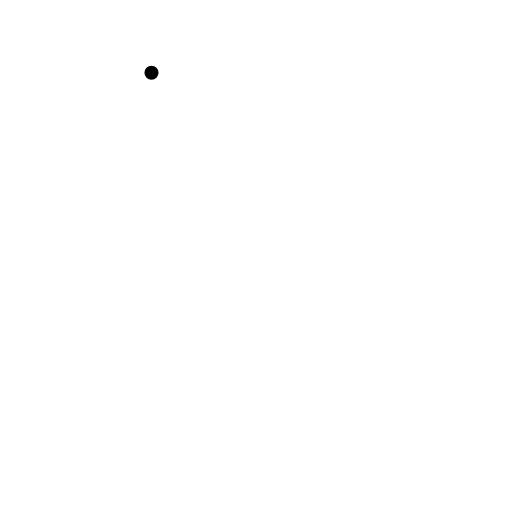
t = 0.00 s
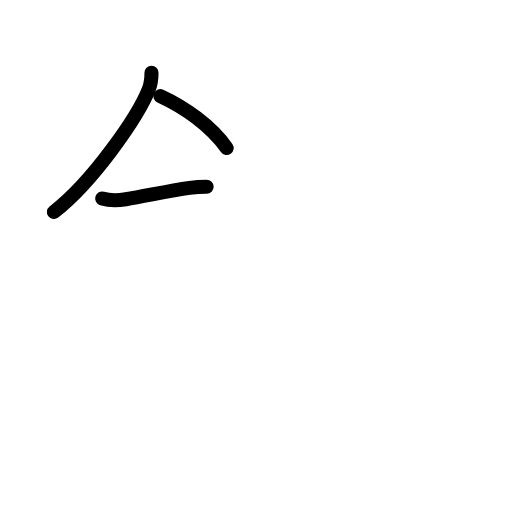
t = 2.42 s
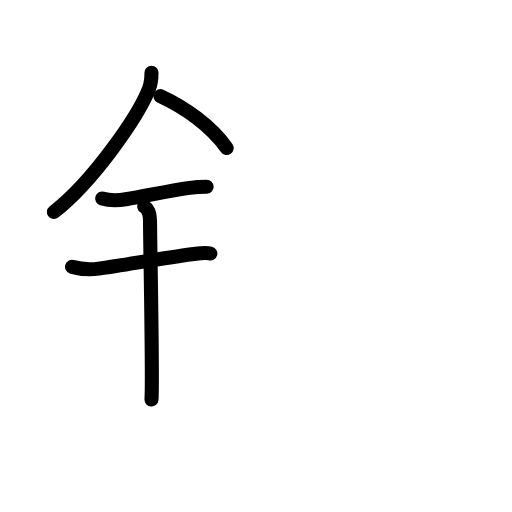
t = 4.75 s
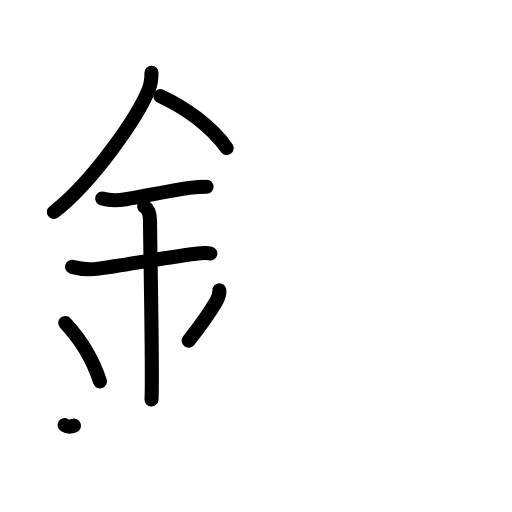
t = 7.25 s
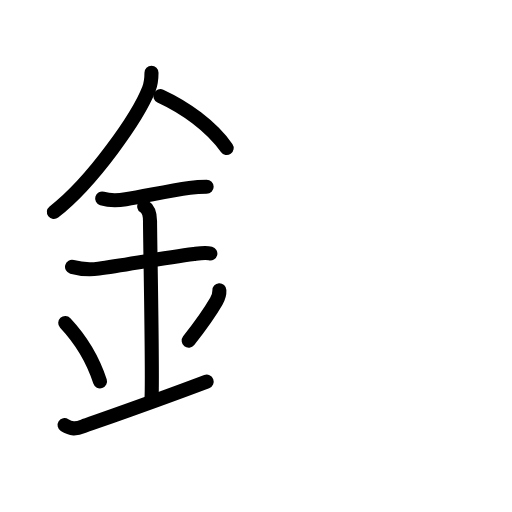
t = 7.75 s
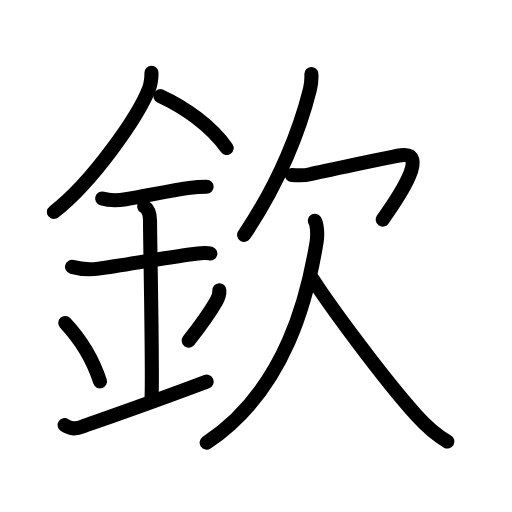
t = 12.00 s

The animated SVG that drew these frames (rendered in a browser with its animation timeline set to each time). Animation: 36 SMIL elements (animate=36); one cycle of 12.00 s.

<?xml version="1.0" encoding="UTF-8"?>
<!--
AniKanjiVG is licensed by CC-BY-SA Paul C. Sommerhoff (https://bitbucket.org/sommerhoff/anikanjivg).
AniKanjiVG uses KanjiVG which is licensed by CC-BY-SA Ulrich Apel (http://kanjivg.tagaini.net).
See also http://creativecommons.org/licenses/by-sa/3.0/
-->
<svg xmlns:kvg='http://kanjivg.tagaini.net' xmlns='http://www.w3.org/2000/svg' width='109' height='109' viewBox='0 0 109 109' style='fill:none;stroke:#000000;stroke-width:3;stroke-linecap:round;stroke-linejoin:round;' id="kvg:kanji_06b3d"><g id="kvg:06b3d" kvg:element="欽"><g id="kvg:06b3d-g1" kvg:element="金" kvg:position="left" kvg:radical="nelson"><path id="kvg:06b3d-s1" kvg:type="㇒" d="M32.25,15.49c0,1.24-0.09,2.29-0.55,3.46c-2.24,5.75-11.89,19.72-20.23,26.18"><animate attributeName="d" begin="0.0s" dur="0.5s" from="M32.25,15.49C32.25,15.49,32.25,15.49,32.25,15.49" to="M32.25,15.49c0,1.24-0.09,2.29-0.55,3.46" />
<animate attributeName="d" begin="0.5s" dur="0.5s" from="M32.25,15.49c0,1.24-0.09,2.29-0.55,3.46c0,0,0,0,0,0,0" to="M32.25,15.49c0,1.24-0.09,2.29-0.55,3.46c-2.24,5.75-11.89,19.72-20.23,26.18" />
</path>
<path id="kvg:06b3d-s2" kvg:type="㇔/㇏" d="M34.14,20.46c5.23,2.41,10.73,6.29,14.11,11.04"><animate attributeName="d" begin="1.0s" dur="1.0s" from="M34.14,20.46C34.14,20.46,34.14,20.46,34.14,20.46" to="M34.14,20.46c5.23,2.41,10.73,6.29,14.11,11.04" />
<animate attributeName="d" begin="0s" dur="1.0s" from="M-100,-100" to="M-100,-100" />
</path>
<path id="kvg:06b3d-s3" kvg:type="㇐" d="M21.75,42.25c1.63,0.5,3.37,0.44,5.03,0.17c4.1-0.65,8.82-1.74,13.59-2.42c1.26-0.18,2.36-0.25,3.62-0.25"><animate attributeName="d" begin="2.0s" dur="0.3333333333333333s" from="M21.75,42.25C21.75,42.25,21.75,42.25,21.75,42.25" to="M21.75,42.25c1.63,0.5,3.37,0.44,5.03,0.17" />
<animate attributeName="d" begin="2.3333333333333335s" dur="0.3333333333333333s" from="M21.75,42.25c1.63,0.5,3.37,0.44,5.03,0.17c0,0,0,0,0,0,0" to="M21.75,42.25c1.63,0.5,3.37,0.44,5.03,0.17c4.1-0.65,8.82-1.74,13.59-2.42" />
<animate attributeName="d" begin="2.6666666666666665s" dur="0.3333333333333333s" from="M21.75,42.25c1.63,0.5,3.37,0.44,5.03,0.17c4.1-0.65,8.82-1.74,13.59-2.42c0,0,0,0,0,0,0" to="M21.75,42.25c1.63,0.5,3.37,0.44,5.03,0.17c4.1-0.65,8.82-1.74,13.59-2.42c1.26-0.18,2.36-0.25,3.62-0.25" />
<animate attributeName="d" begin="0s" dur="2.0s" from="M-100,-100" to="M-100,-100" />
</path>
<path id="kvg:06b3d-s4" kvg:type="㇐" d="M15.34,56.81c2.04,0.56,4.17,0.59,5.67,0.38c5.69-0.79,14-2.33,20.28-3.12c0.74-0.09,2.38-0.38,3.49-0.1"><animate attributeName="d" begin="3.0s" dur="0.3333333333333333s" from="M15.34,56.81C15.34,56.81,15.34,56.81,15.34,56.81" to="M15.34,56.81c2.04,0.56,4.17,0.59,5.67,0.38" />
<animate attributeName="d" begin="3.3333333333333335s" dur="0.3333333333333333s" from="M15.34,56.81c2.04,0.56,4.17,0.59,5.67,0.38c0,0,0,0,0,0,0" to="M15.34,56.81c2.04,0.56,4.17,0.59,5.67,0.38c5.69-0.79,14-2.33,20.28-3.12" />
<animate attributeName="d" begin="3.6666666666666665s" dur="0.3333333333333333s" from="M15.34,56.81c2.04,0.56,4.17,0.59,5.67,0.38c5.69-0.79,14-2.33,20.28-3.12c0,0,0,0,0,0,0" to="M15.34,56.81c2.04,0.56,4.17,0.59,5.67,0.38c5.69-0.79,14-2.33,20.28-3.12c0.74-0.09,2.38-0.38,3.49-0.1" />
<animate attributeName="d" begin="0s" dur="3.0s" from="M-100,-100" to="M-100,-100" />
</path>
<path id="kvg:06b3d-s5" kvg:type="㇑a" d="M30.7,43.94c1.24,0.78,1.24,2.52,1.24,3.14c0,4.35,0.62,33.63,0.31,37.98"><animate attributeName="d" begin="4.0s" dur="0.5s" from="M30.7,43.94C30.7,43.94,30.7,43.94,30.7,43.94" to="M30.7,43.94c1.24,0.78,1.24,2.52,1.24,3.14" />
<animate attributeName="d" begin="4.5s" dur="0.5s" from="M30.7,43.94c1.24,0.78,1.24,2.52,1.24,3.14c0,0,0,0,0,0,0" to="M30.7,43.94c1.24,0.78,1.24,2.52,1.24,3.14c0,4.35,0.62,33.63,0.31,37.98" />
<animate attributeName="d" begin="0s" dur="4.0s" from="M-100,-100" to="M-100,-100" />
</path>
<path id="kvg:06b3d-s6" kvg:type="㇔" d="M13.89,68.76c4.37,4.66,6.51,9.71,7.4,12.44"><animate attributeName="d" begin="5.0s" dur="1.0s" from="M13.89,68.76C13.89,68.76,13.89,68.76,13.89,68.76" to="M13.89,68.76c4.37,4.66,6.51,9.71,7.4,12.44" />
<animate attributeName="d" begin="0s" dur="5.0s" from="M-100,-100" to="M-100,-100" />
</path>
<path id="kvg:06b3d-s7" kvg:type="㇒" d="M46.7,61.8c0.05,0.95-0.35,1.82-0.66,2.35c-1.29,2.23-2.54,4.11-5.87,8.38"><animate attributeName="d" begin="6.0s" dur="0.5s" from="M46.7,61.8C46.7,61.8,46.7,61.8,46.7,61.8" to="M46.7,61.8c0.05,0.95-0.35,1.82-0.66,2.35" />
<animate attributeName="d" begin="6.5s" dur="0.5s" from="M46.7,61.8c0.05,0.95-0.35,1.82-0.66,2.35c0,0,0,0,0,0,0" to="M46.7,61.8c0.05,0.95-0.35,1.82-0.66,2.35c-1.29,2.23-2.54,4.11-5.87,8.38" />
<animate attributeName="d" begin="0s" dur="6.0s" from="M-100,-100" to="M-100,-100" />
</path>
<path id="kvg:06b3d-s8" kvg:type="㇀/㇐" d="M13.75,90.5c1.38,0.88,2.38,0.88,4,0.25c1.26-0.48,13-4.5,26.25-9.5"><animate attributeName="d" begin="7.0s" dur="0.5s" from="M13.75,90.5C13.75,90.5,13.75,90.5,13.75,90.5" to="M13.75,90.5c1.38,0.88,2.38,0.88,4,0.25" />
<animate attributeName="d" begin="7.5s" dur="0.5s" from="M13.75,90.5c1.38,0.88,2.38,0.88,4,0.25c0,0,0,0,0,0,0" to="M13.75,90.5c1.38,0.88,2.38,0.88,4,0.25c1.26-0.48,13-4.5,26.25-9.5" />
<animate attributeName="d" begin="0s" dur="7.0s" from="M-100,-100" to="M-100,-100" />
</path>
</g>
<g id="kvg:06b3d-g2" kvg:element="欠" kvg:position="right" kvg:radical="tradit"><g id="kvg:06b3d-g3" kvg:position="top"><path id="kvg:06b3d-s9" kvg:type="㇒" d="M66.29,15.75c0.04,0.83-0.03,2.17-0.32,3.34C64,27,59.75,38.5,51.97,50"><animate attributeName="d" begin="8.0s" dur="0.5s" from="M66.29,15.75C66.29,15.75,66.29,15.75,66.29,15.75" to="M66.29,15.75c0.04,0.83-0.03,2.17-0.32,3.34" />
<animate attributeName="d" begin="8.5s" dur="0.5s" from="M66.29,15.75c0.04,0.83-0.03,2.17-0.32,3.34c0,0,0,0,0,0,0" to="M66.29,15.75c0.04,0.83-0.03,2.17-0.32,3.34C64,27,59.75,38.5,51.97,50" />
<animate attributeName="d" begin="0s" dur="8.0s" from="M-100,-100" to="M-100,-100" />
</path>
<path id="kvg:06b3d-s10" kvg:type="㇖a" d="M62.11,37.24c1.64,0.14,2.58,0.18,3.93-0.14c1.64-0.39,17.77-3.83,19.32-4.04c5.89-0.81,0.02,8.19-3.89,13.69"><animate attributeName="d" begin="9.0s" dur="0.3333333333333333s" from="M62.11,37.24C62.11,37.24,62.11,37.24,62.11,37.24" to="M62.11,37.24c1.64,0.14,2.58,0.18,3.93-0.14" />
<animate attributeName="d" begin="9.333333333333334s" dur="0.3333333333333333s" from="M62.11,37.24c1.64,0.14,2.58,0.18,3.93-0.14c0,0,0,0,0,0,0" to="M62.11,37.24c1.64,0.14,2.58,0.18,3.93-0.14c1.64-0.39,17.77-3.83,19.32-4.04" />
<animate attributeName="d" begin="9.666666666666666s" dur="0.3333333333333333s" from="M62.11,37.24c1.64,0.14,2.58,0.18,3.93-0.14c1.64-0.39,17.77-3.83,19.32-4.04c0,0,0,0,0,0,0" to="M62.11,37.24c1.64,0.14,2.58,0.18,3.93-0.14c1.64-0.39,17.77-3.83,19.32-4.04c5.89-0.81,0.02,8.19-3.89,13.69" />
<animate attributeName="d" begin="0s" dur="9.0s" from="M-100,-100" to="M-100,-100" />
</path>
</g>
<g id="kvg:06b3d-g4" kvg:position="bottom"><path id="kvg:06b3d-s11" kvg:type="㇒" d="M67.03,47c0.47,0.75,0.63,2.89,0.37,4.52C65.62,62.38,61.12,82.88,44,94.25"><animate attributeName="d" begin="10.0s" dur="0.5s" from="M67.03,47C67.03,47,67.03,47,67.03,47" to="M67.03,47c0.47,0.75,0.63,2.89,0.37,4.52" />
<animate attributeName="d" begin="10.5s" dur="0.5s" from="M67.03,47c0.47,0.75,0.63,2.89,0.37,4.52c0,0,0,0,0,0,0" to="M67.03,47c0.47,0.75,0.63,2.89,0.37,4.52C65.62,62.38,61.12,82.88,44,94.25" />
<animate attributeName="d" begin="0s" dur="10.0s" from="M-100,-100" to="M-100,-100" />
</path>
<path id="kvg:06b3d-s12" kvg:type="㇏" d="M66.62,59.5c3.35,5.23,14.71,20.79,22,28.88c2,2.22,4.02,4.13,6.63,5.62"><animate attributeName="d" begin="11.0s" dur="0.5s" from="M66.62,59.5C66.62,59.5,66.62,59.5,66.62,59.5" to="M66.62,59.5c3.35,5.23,14.71,20.79,22,28.88" />
<animate attributeName="d" begin="11.5s" dur="0.5s" from="M66.62,59.5c3.35,5.23,14.71,20.79,22,28.88c0,0,0,0,0,0,0" to="M66.62,59.5c3.35,5.23,14.71,20.79,22,28.88c2,2.22,4.02,4.13,6.63,5.62" />
<animate attributeName="d" begin="0s" dur="11.0s" from="M-100,-100" to="M-100,-100" />
</path>
</g>
</g>
</g>
</svg>
